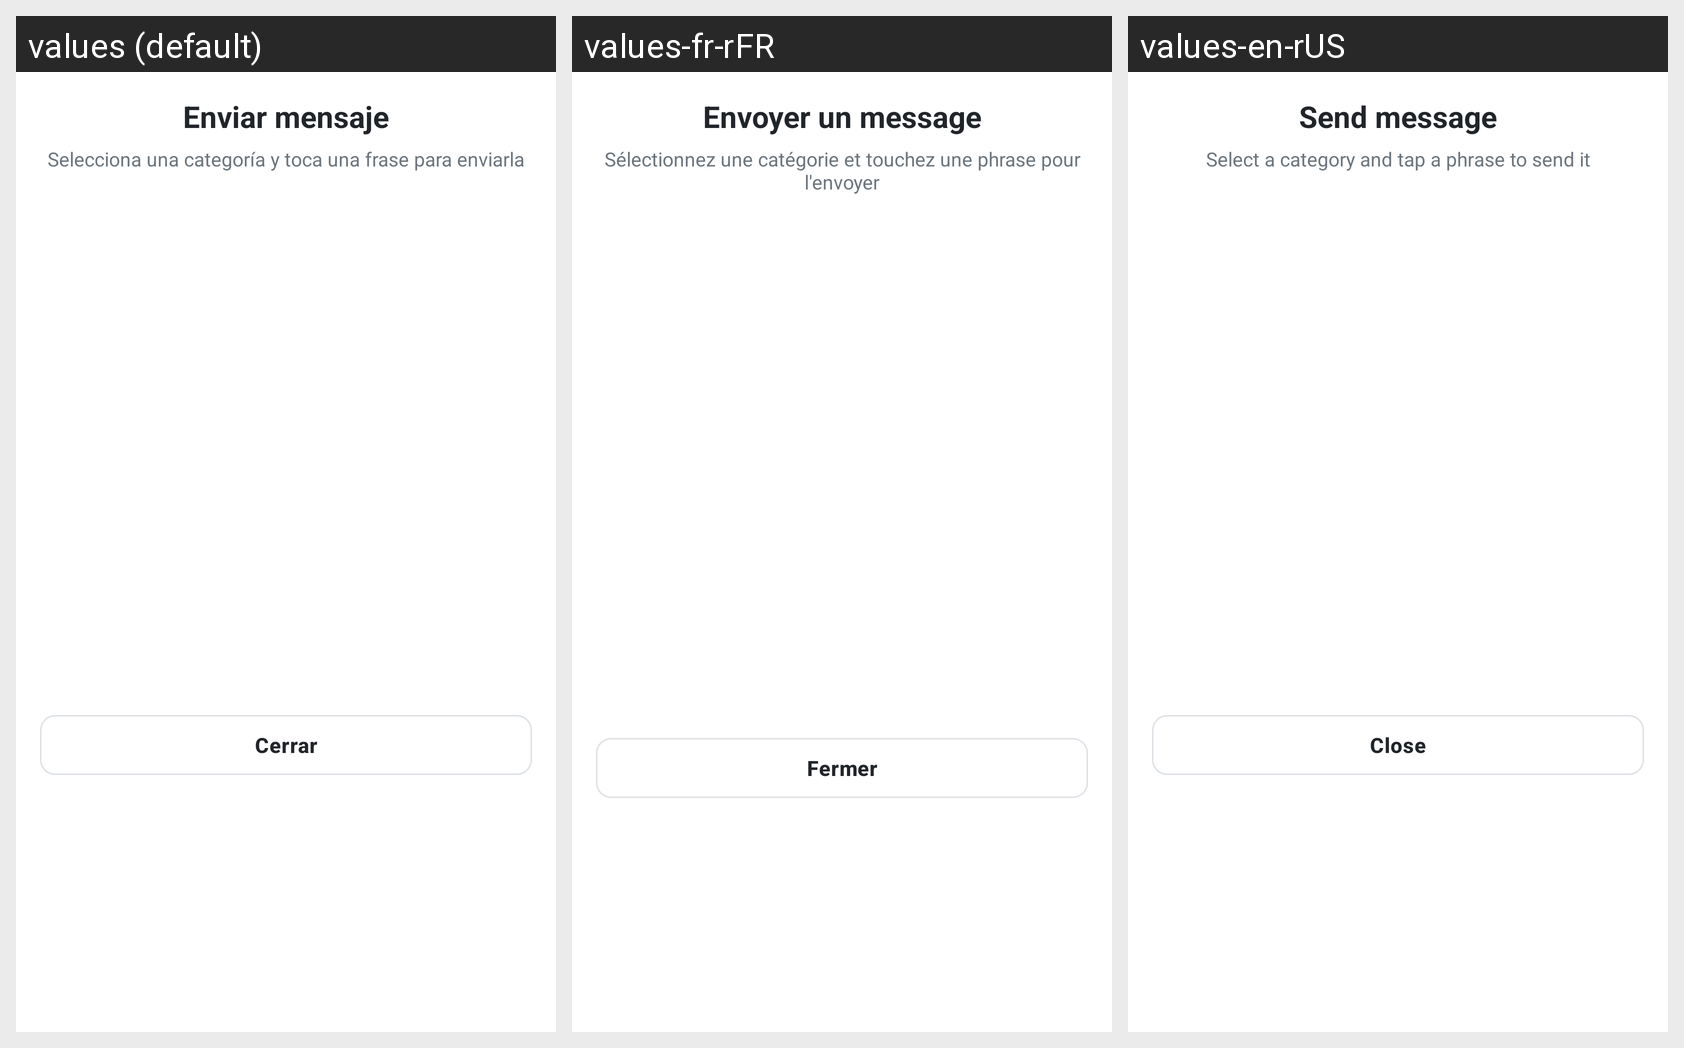

Locale-by-locale string values for the Android screen shown in this grid:
Android screen res/layout/dialog_predefined_messages.xml rendered under 3 locales, left to right: values (default), values-fr-rFR, values-en-rUS. Device: Nexus 5 (rendered at 1080×1920; each locale shown at half size, 540×960, under a caption strip naming it); theme Theme.Pace.
Strings drawn on this screen, with the default value and each locale's value (text and hints the layout hard-codes, and strings that could not be matched under every locale, appear in the picture but are not listed):

chat_send_message
  values: Enviar mensaje
  values-fr-rFR: Envoyer un message
  values-en-rUS: Send message

chat_predefined_subtitle
  values: Selecciona una categoría y toca una frase para enviarla
  values-fr-rFR: Sélectionnez une catégorie et touchez une phrase pour l'envoyer
  values-en-rUS: Select a category and tap a phrase to send it

close
  values: Cerrar
  values-fr-rFR: Fermer
  values-en-rUS: Close
